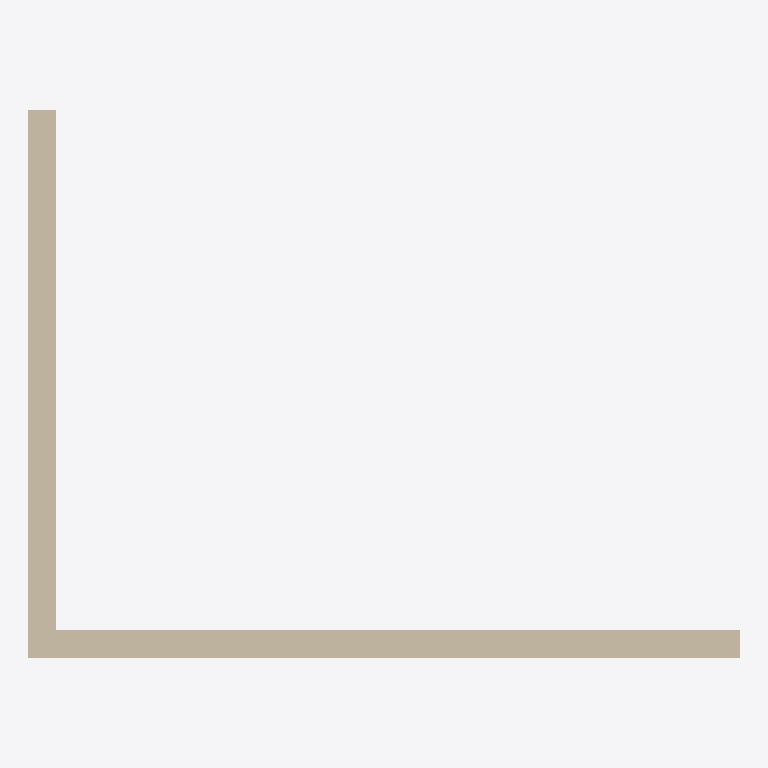
Plan cut of the same IFC building model at storey 'Zemin Kat' (level 0.00 m, cut at 1.40 m), seen from above with north up, elements coloured by IFC class (only those large enough to see are counted): 2 walls (beige). Cut surfaces are drawn darker.
Extent 5.2 m × 4.0 m × 6.0 m (x, y, z). Storeys (2): Zemin Kat at 0.00 m; 1. Kat at 3.00 m. Elements (3): 3 IfcWall.

HEADER;
FILE_DESCRIPTION(('ViewDefinition [ReferenceView_V1.2]'),'2;1');
FILE_NAME('akort-test-duvar.ifc','2026-10-03T00:00:00',('AKORT'),('AKORT Muhendislik'),'AKORT test','AKORT test','');
FILE_SCHEMA(('IFC4'));
ENDSEC;
DATA;
#8=IFCPROJECT('3Vu_QeaboXWGpPGF12WrTa',$,'AKORT Test Projesi',$,$,$,$,(#5),#7);
#10=IFCSITE('3zSw34FQFq6LscuJoa4FAK',$,'Arsa',$,$,#9,$,$,.ELEMENT.,$,$,$,$,$);
#12=IFCBUILDING('1UZwauFbXiaIbwYVaVMNHh',$,'Test Binasi',$,$,#11,$,$,.ELEMENT.,$,$,$);
#14=IFCBUILDINGSTOREY('0TYgNkFxnDPcX_M9WMBfJQ',$,'Zemin Kat',$,$,#13,$,$,.ELEMENT.,0.0);
#16=IFCBUILDINGSTOREY('3a0_mI0avp2mK6OvXXMbxN',$,'1. Kat',$,$,#15,$,$,.ELEMENT.,3.0);
#28=IFCWALL('1IHdqopNdP$9N4sMLi7v2l',$,'Duvar A',$,$,#27,#26,$,.STANDARD.);
#41=IFCWALL('1PbwGGvBm45jK78eKmcJ7f',$,'Duvar B',$,$,#40,#39,$,.STANDARD.);
ENDSEC;
